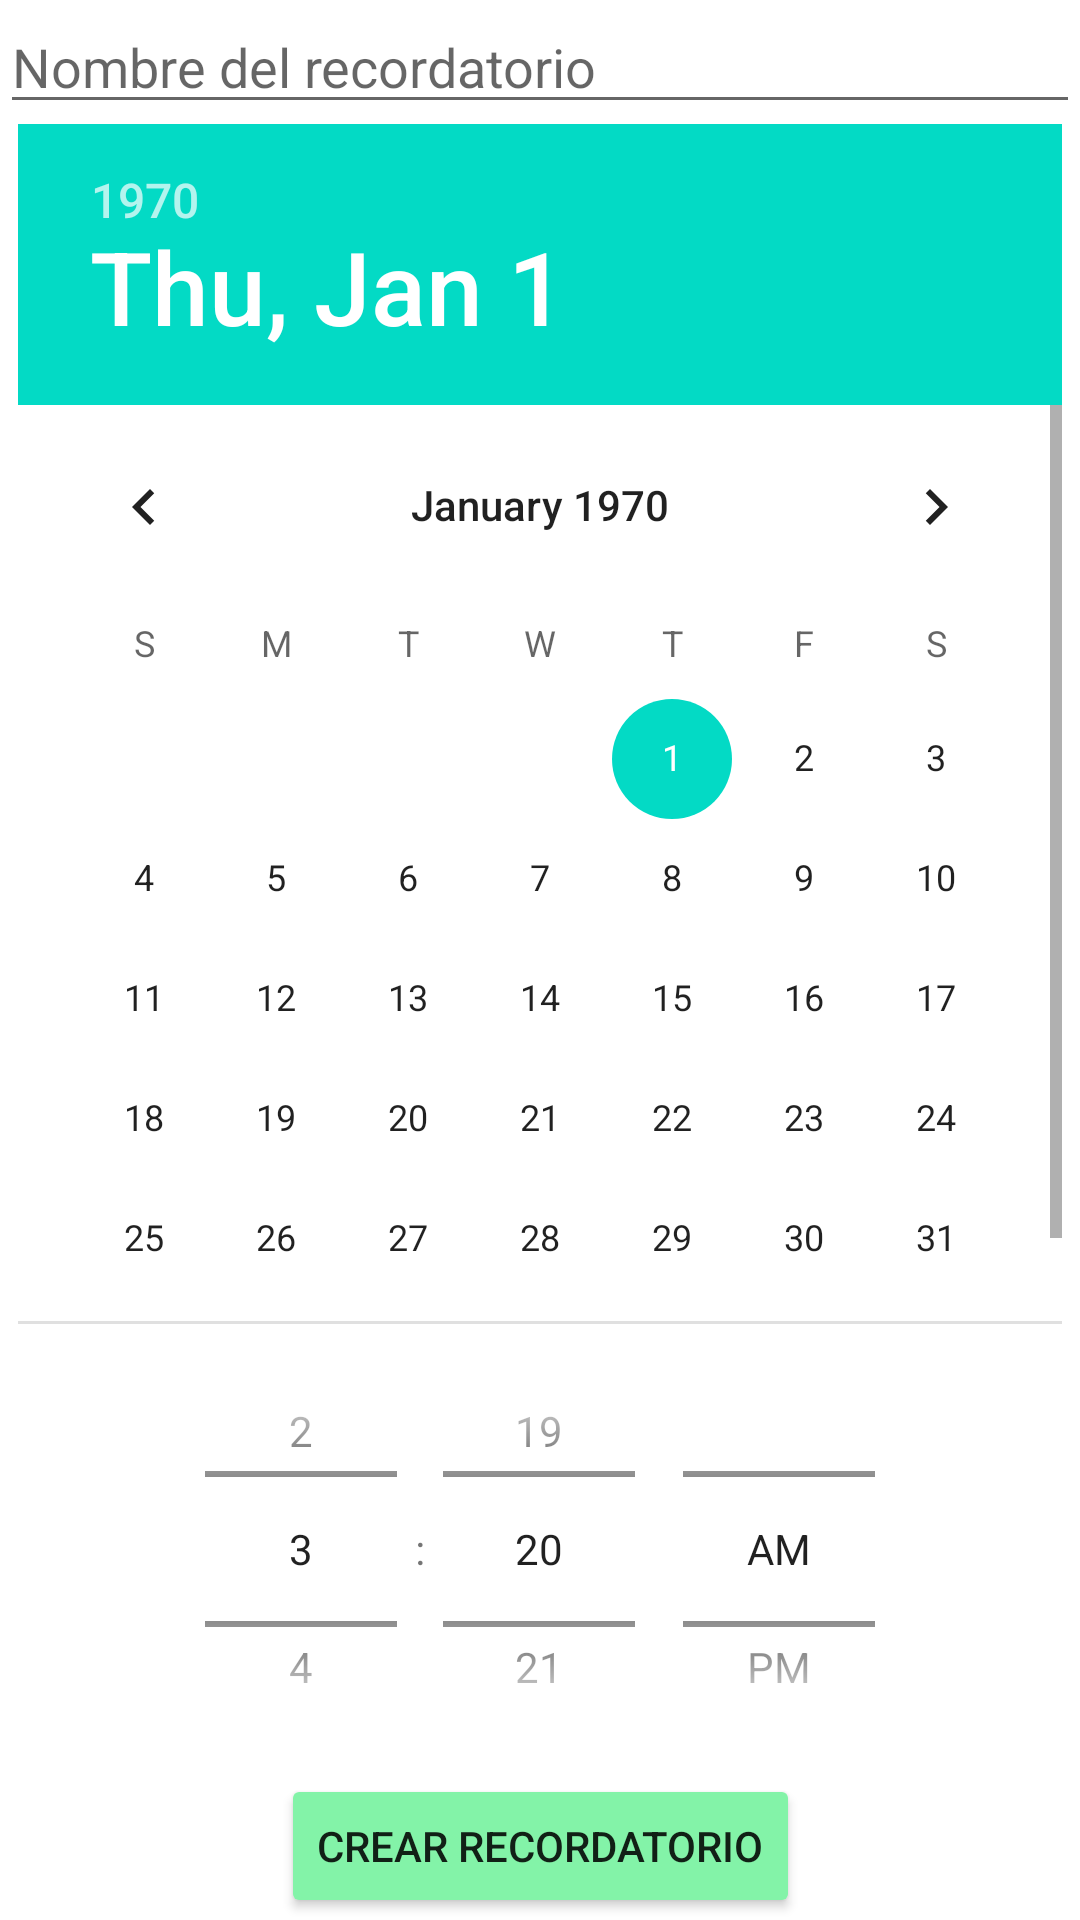

Write the Android layout XML for this screen, with the resource values it uses.
<!-- AndroidManifest.xml: application theme Theme.EcoWatcher -->
<!-- res/layout/fragment_add_reminder.xml -->
<ScrollView xmlns:android="http://schemas.android.com/apk/res/android"
    xmlns:tools="http://schemas.android.com/tools"
    xmlns:app="http://schemas.android.com/apk/res-auto"
    android:layout_width="match_parent"
    android:layout_height="match_parent"
    tools:context=".fragments.Reminders.AddReminder"
    android:layout_marginHorizontal="16dp"
    android:layout_marginVertical="16dp"
    >

    <androidx.constraintlayout.widget.ConstraintLayout
        android:layout_width="match_parent"
        android:layout_height="match_parent">

        <EditText
            android:id="@+id/reminderNameEditText"
            android:layout_width="0dp"
            android:layout_height="wrap_content"
            android:hint="Nombre del recordatorio"
            app:layout_constraintTop_toTopOf="parent"
            app:layout_constraintStart_toStartOf="parent"
            app:layout_constraintEnd_toEndOf="parent" />

        <DatePicker
            android:id="@+id/datePicker"
            android:layout_width="wrap_content"
            android:layout_height="400dp"
            app:layout_constraintTop_toBottomOf="@+id/reminderNameEditText"
            app:layout_constraintStart_toStartOf="parent"
            app:layout_constraintEnd_toEndOf="parent" />

        <TimePicker
            android:id="@+id/timePicker"
            android:layout_width="wrap_content"
            android:layout_height="150dp"
            android:timePickerMode="spinner"
            app:layout_constraintTop_toBottomOf="@+id/datePicker"
            app:layout_constraintStart_toStartOf="parent"
            app:layout_constraintEnd_toEndOf="parent" />

        <Button
            android:id="@+id/createReminderButton"
            android:layout_width="wrap_content"
            android:layout_height="wrap_content"
            android:text="Crear recordatorio"
            app:layout_constraintTop_toBottomOf="@+id/timePicker"
            app:layout_constraintStart_toStartOf="parent"
            app:layout_constraintEnd_toEndOf="parent"
            android:backgroundTint="@color/principal_green"/>

        <ImageButton
            android:id="@+id/btnBackScreen"
            android:layout_width="wrap_content"
            android:layout_height="wrap_content"
            android:layout_marginLeft="20dp"
            android:layout_marginBottom="10dp"
            android:background="@color/white"
            android:src="@drawable/ic_back_screen"
            app:layout_constraintStart_toStartOf="parent"
            app:layout_constraintBottom_toBottomOf="parent"
            android:tint="@color/selected_green"/>



    </androidx.constraintlayout.widget.ConstraintLayout>

</ScrollView>
<!-- resources referenced by this layout -->
<resources>
  <color name="principal_green">#83F3A8</color>
  <color name="selected_green">#40D433</color>
  <color name="white">#FFFFFF</color>
  <style name="Theme.EcoWatcher" parent="Theme.MaterialComponents.DayNight.DarkActionBar">
          
          <item name="colorPrimary">@color/purple_500</item>
          <item name="colorPrimaryVariant">@color/purple_700</item>
          <item name="colorOnPrimary">@color/white</item>
          
          <item name="colorSecondary">@color/teal_200</item>
          <item name="colorSecondaryVariant">@color/teal_700</item>
          <item name="colorOnSecondary">@color/black</item>
          
          <item name="android:statusBarColor">?attr/colorPrimaryVariant</item>
          
      </style>
  <color name="purple_500">#FF6200EE</color>
  <color name="purple_700">#FF3700B3</color>
  <color name="teal_200">#FF03DAC5</color>
  <color name="teal_700">#FF018786</color>
  <color name="black">#1E1E1E</color>
</resources>
